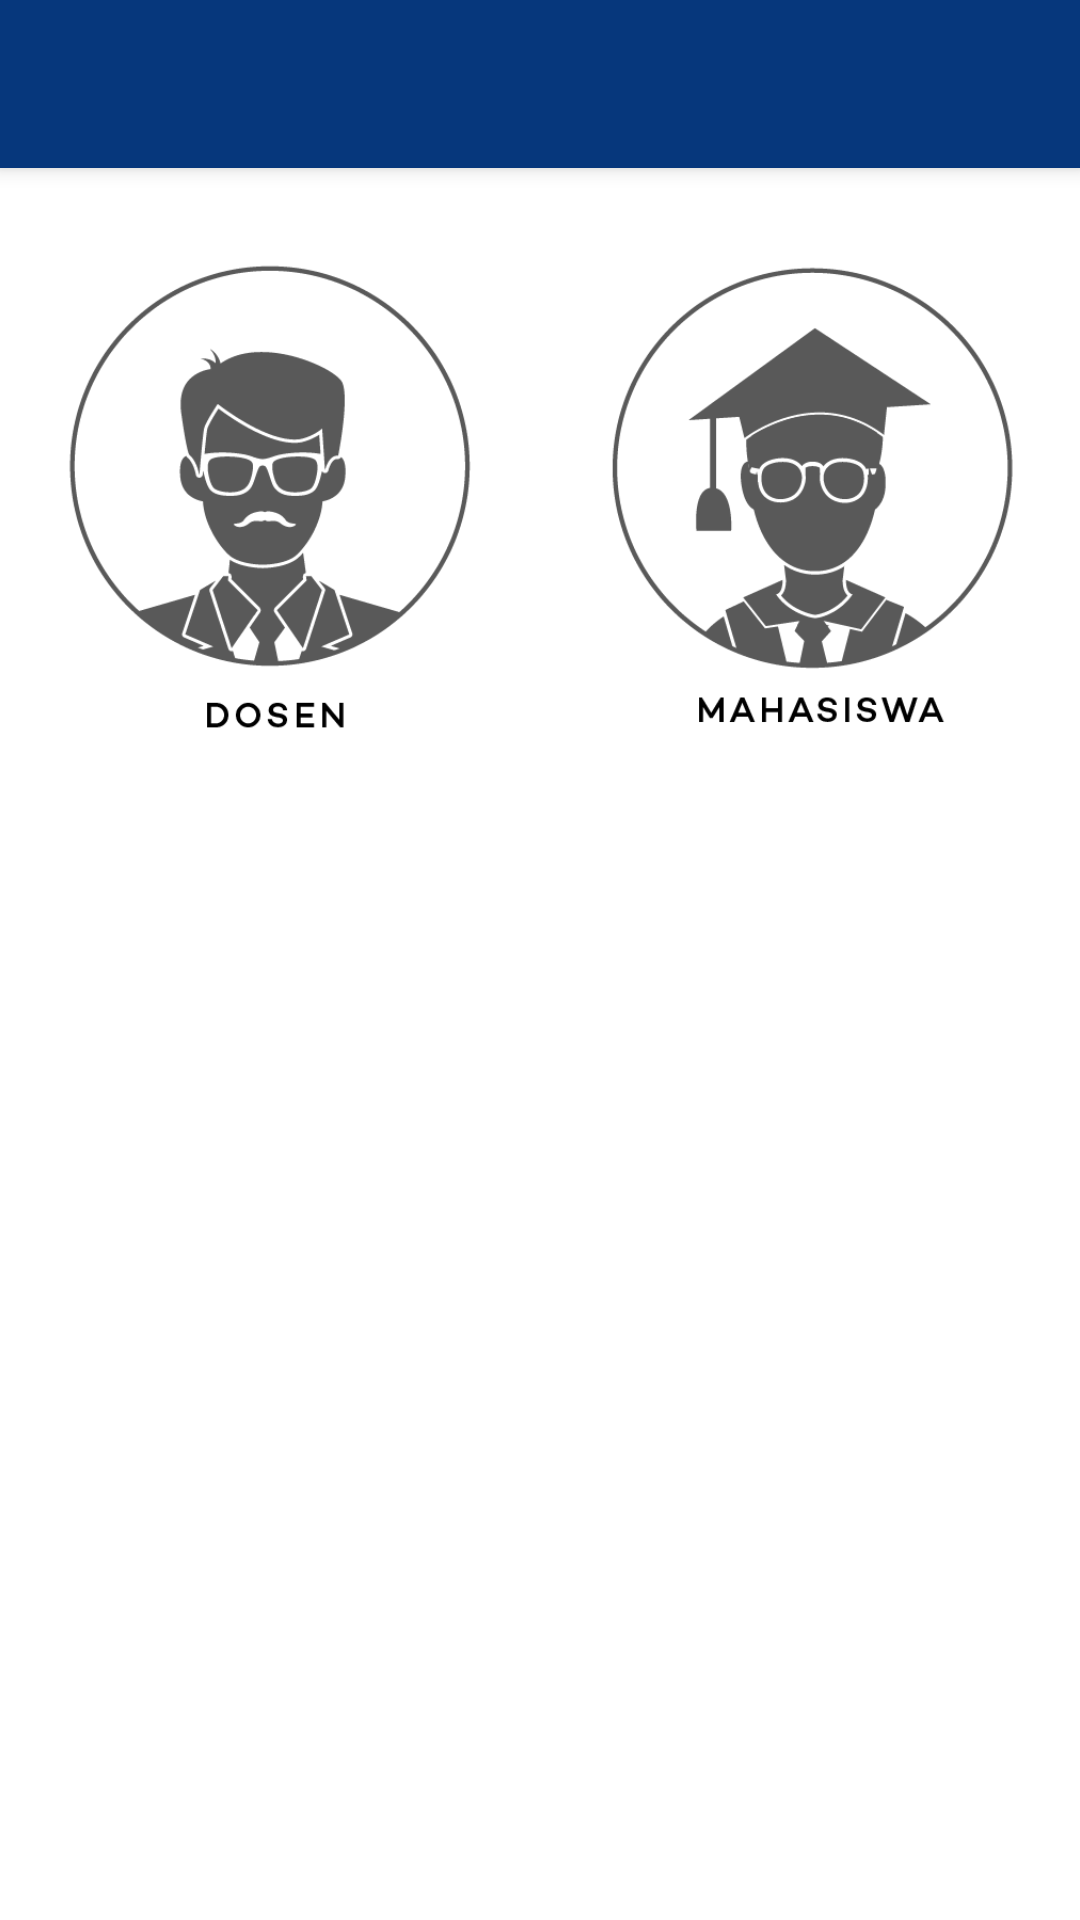

Android layout source for this screen:
<!-- AndroidManifest.xml: activity theme AppTheme -->
<!-- res/layout/activity_main.xml -->
<?xml version="1.0" encoding="utf-8"?>
<RelativeLayout xmlns:android="http://schemas.android.com/apk/res/android"
    xmlns:app="http://schemas.android.com/apk/res-auto"
    xmlns:tools="http://schemas.android.com/tools"
    android:id="@+id/activity_main"
    android:orientation="vertical"
    android:layout_width="match_parent"
    android:layout_height="match_parent"
    android:paddingBottom="0dp"
    android:paddingLeft="0dp"
    android:paddingRight="0dp"
    android:paddingTop="0dp"
    android:background="@android:color/white"
    tools:context="id.ac.lp3i.politekniklp3i.MainActivity">

    <ImageView
        android:layout_width="match_parent"
        android:layout_height="match_parent"
        app:srcCompat="@drawable/bg_07"
        android:id="@+id/imageView"
        android:scaleType="centerCrop"
        tools:ignore="ContentDescription" />

    <LinearLayout
        android:orientation="vertical"
        android:layout_width="match_parent"
        android:layout_height="match_parent">

        <include android:id="@+id/tool_bar" android:layout_height="?attr/actionBarSize" android:layout_width="match_parent" layout="@layout/tool_bar"></include>

        <TableLayout
            android:layout_width="match_parent"
            android:layout_height="match_parent"
            android:layout_alignParentLeft="true"
            android:layout_alignParentStart="true"
            android:layout_below="@+id/tool_bar"
            tools:ignore="ObsoleteLayoutParam">

            <TableRow
                android:layout_width="wrap_content"
                android:layout_marginTop="30dp"
                android:gravity="center"
                android:layout_height="wrap_content"
                tools:ignore="UselessParent">

                <ImageView
                    android:id="@+id/imageView6"
                    android:onClick="menuSmartLecturer"
                    android:layout_width="match_parent"
                    android:padding="0dp"
                    android:layout_weight="1"
                    app:srcCompat="@drawable/ikon_dosen"
                    android:layout_height="160dp"
                    tools:ignore="ContentDescription" />

                <ImageView
                    android:layout_width="match_parent"
                    app:srcCompat="@drawable/ikon_mhs"
                    android:id="@+id/imageView7"
                    android:onClick="menuSmartMahasiswa"
                    android:padding="0dp"
                    android:layout_weight="1"
                    android:layout_height="160dp"
                    tools:ignore="ContentDescription" />

            </TableRow>


        </TableLayout>
    </LinearLayout>
</RelativeLayout>
<!-- res/layout/tool_bar.xml (included above) -->
<?xml version="1.0" encoding="utf-8"?>
<android.support.v7.widget.Toolbar xmlns:android="http://schemas.android.com/apk/res/android"
    android:layout_width="match_parent"
    xmlns:app="http://schemas.android.com/apk/res-auto"
    android:background="@color/colorPrimary"
    android:elevation="4dp"
    app:theme="@style/AppTheme.PopUpMenu"
    android:layout_height="?attr/actionBarSize">

</android.support.v7.widget.Toolbar>
<!-- resources referenced by this layout -->
<resources>
  <color name="colorPrimary">#06377c</color>
  <!-- drawable ikon_dosen (drawable) -->
  <?xml version="1.0" encoding="utf-8"?>
  <selector xmlns:android="http://schemas.android.com/apk/res/android">
      <item android:state_pressed="true">
          <bitmap android:src="@drawable/ikon_dosen_w_07"/>
      </item>
      <item>
          <bitmap android:src="@drawable/ikon_dosen_07"/>
      </item>
  </selector>
  <!-- drawable ikon_mhs (drawable) -->
  <?xml version="1.0" encoding="utf-8"?>
  <selector xmlns:android="http://schemas.android.com/apk/res/android">
      <item android:state_pressed="true">
          <bitmap android:src="@drawable/ikon_mhs_white_07"/>
      </item>
      <item>
          <bitmap android:src="@drawable/ikon_mhs_black"/>
      </item>
  </selector>
  <style name="AppTheme.PopUpMenu" parent="@style/Widget.AppCompat.ActionBar">
          <item name="android:colorBackground">@color/colorPrimary</item>
          <item name="android:textColor">@android:color/white</item>
      </style>
  <style name="AppTheme" parent="Theme.AppCompat.NoActionBar">
          
          <item name="colorPrimary">@color/colorPrimary</item>
          <item name="colorPrimaryDark">@color/colorPrimaryDark</item>
          <item name="colorAccent">@color/colorAccent</item>
          
          <item name="android:actionBarStyle">@style/AppTheme.PopUpMenu</item>
      </style>
  <!-- drawable ikon_dosen_w_07: png bitmap (drawable, 16715 bytes) -->
  <!-- drawable ikon_dosen_07: png bitmap (drawable, 16812 bytes) -->
  <!-- drawable ikon_mhs_white_07: png bitmap (drawable, 16679 bytes) -->
  <!-- drawable ikon_mhs_black: png bitmap (drawable, 16622 bytes) -->
  <color name="colorPrimaryDark">#05306c</color>
  <color name="colorAccent">#da251c</color>
</resources>
